Labelled photos from "Learning", an image-classification folder in Amram15/RadarTesting. The possible labels are: drinking, falling, picking up, sitting, standing, walking.

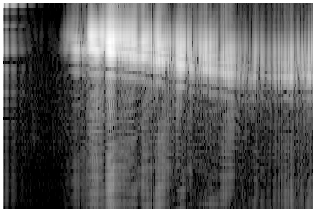
Label: walking

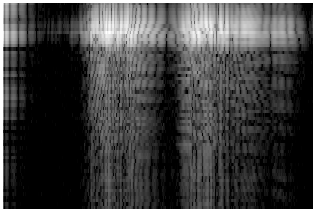
Label: drinking

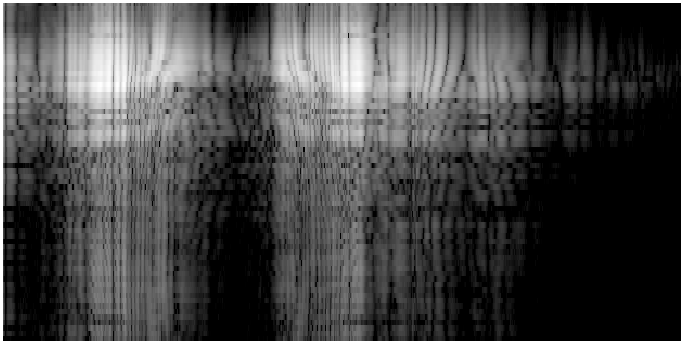
Label: picking up

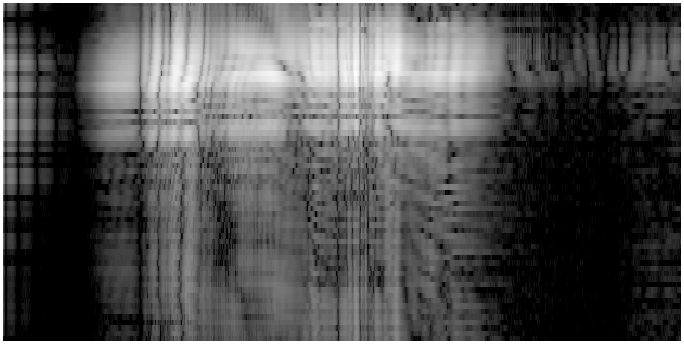
Label: standing

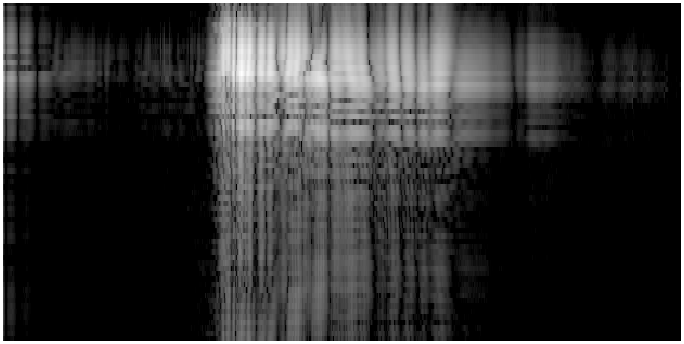
Label: sitting

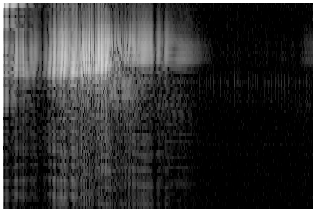
Label: falling
